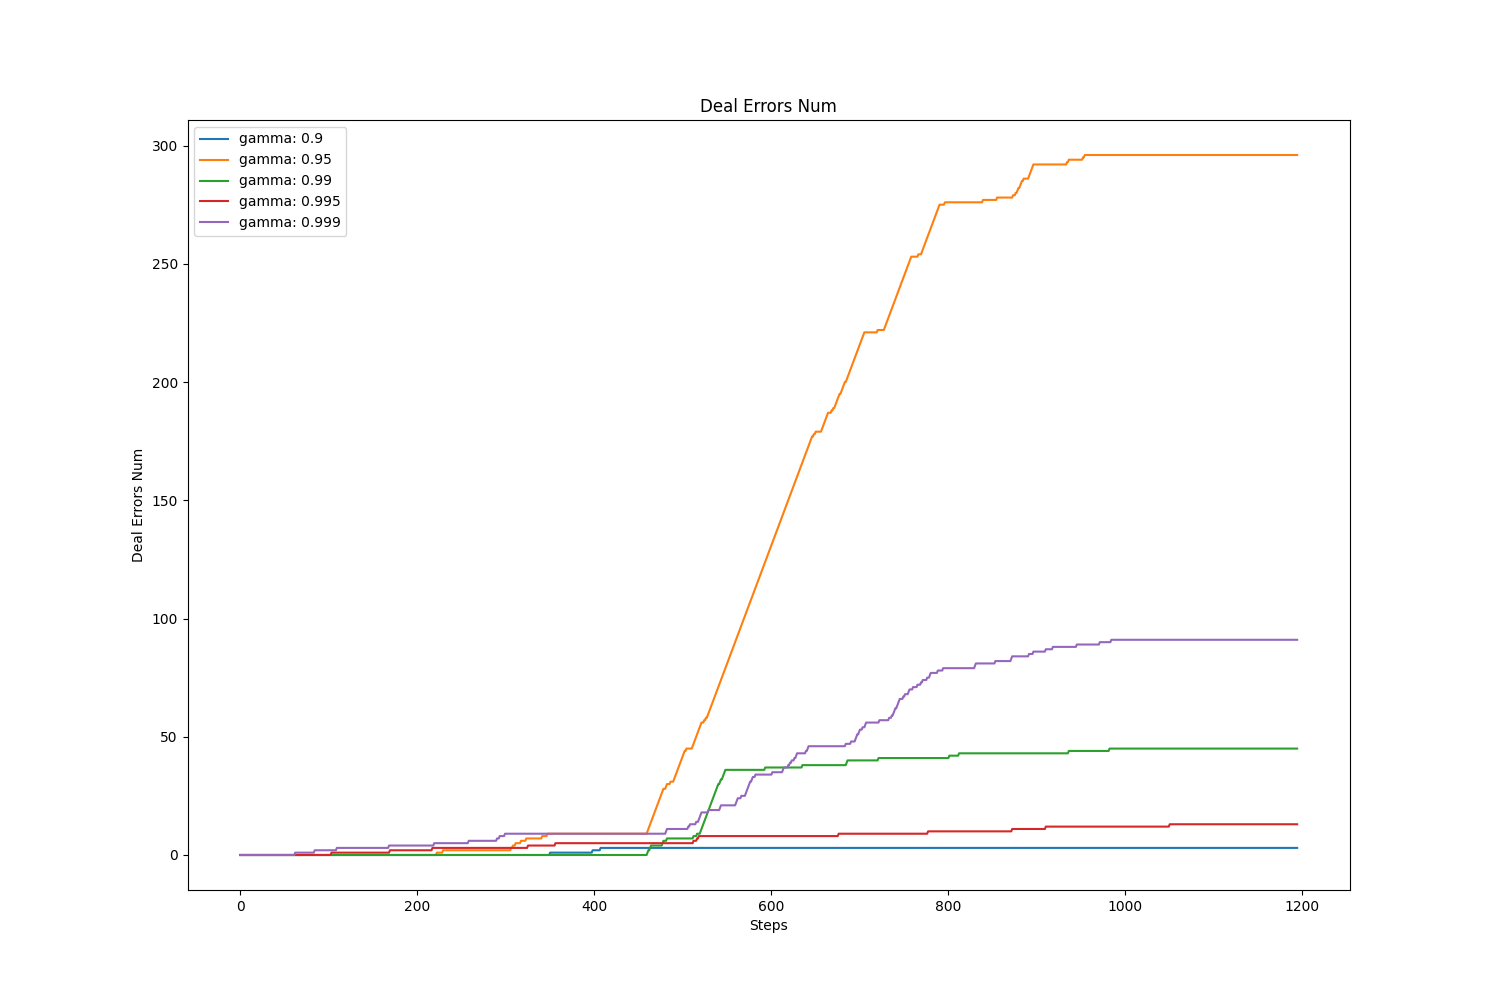

The table this chart was drawn from, first rows:
, value, avg, std
gamma: 0.9, 3.0, 2.033, 1.367
gamma: 0.95, 296.0, 140.2, 129.1
gamma: 0.99, 45.0, 23.61, 20.5
gamma: 0.995, 13.0, 7.141, 4.289
gamma: 0.999, 91.0, 42.45, 36.9
